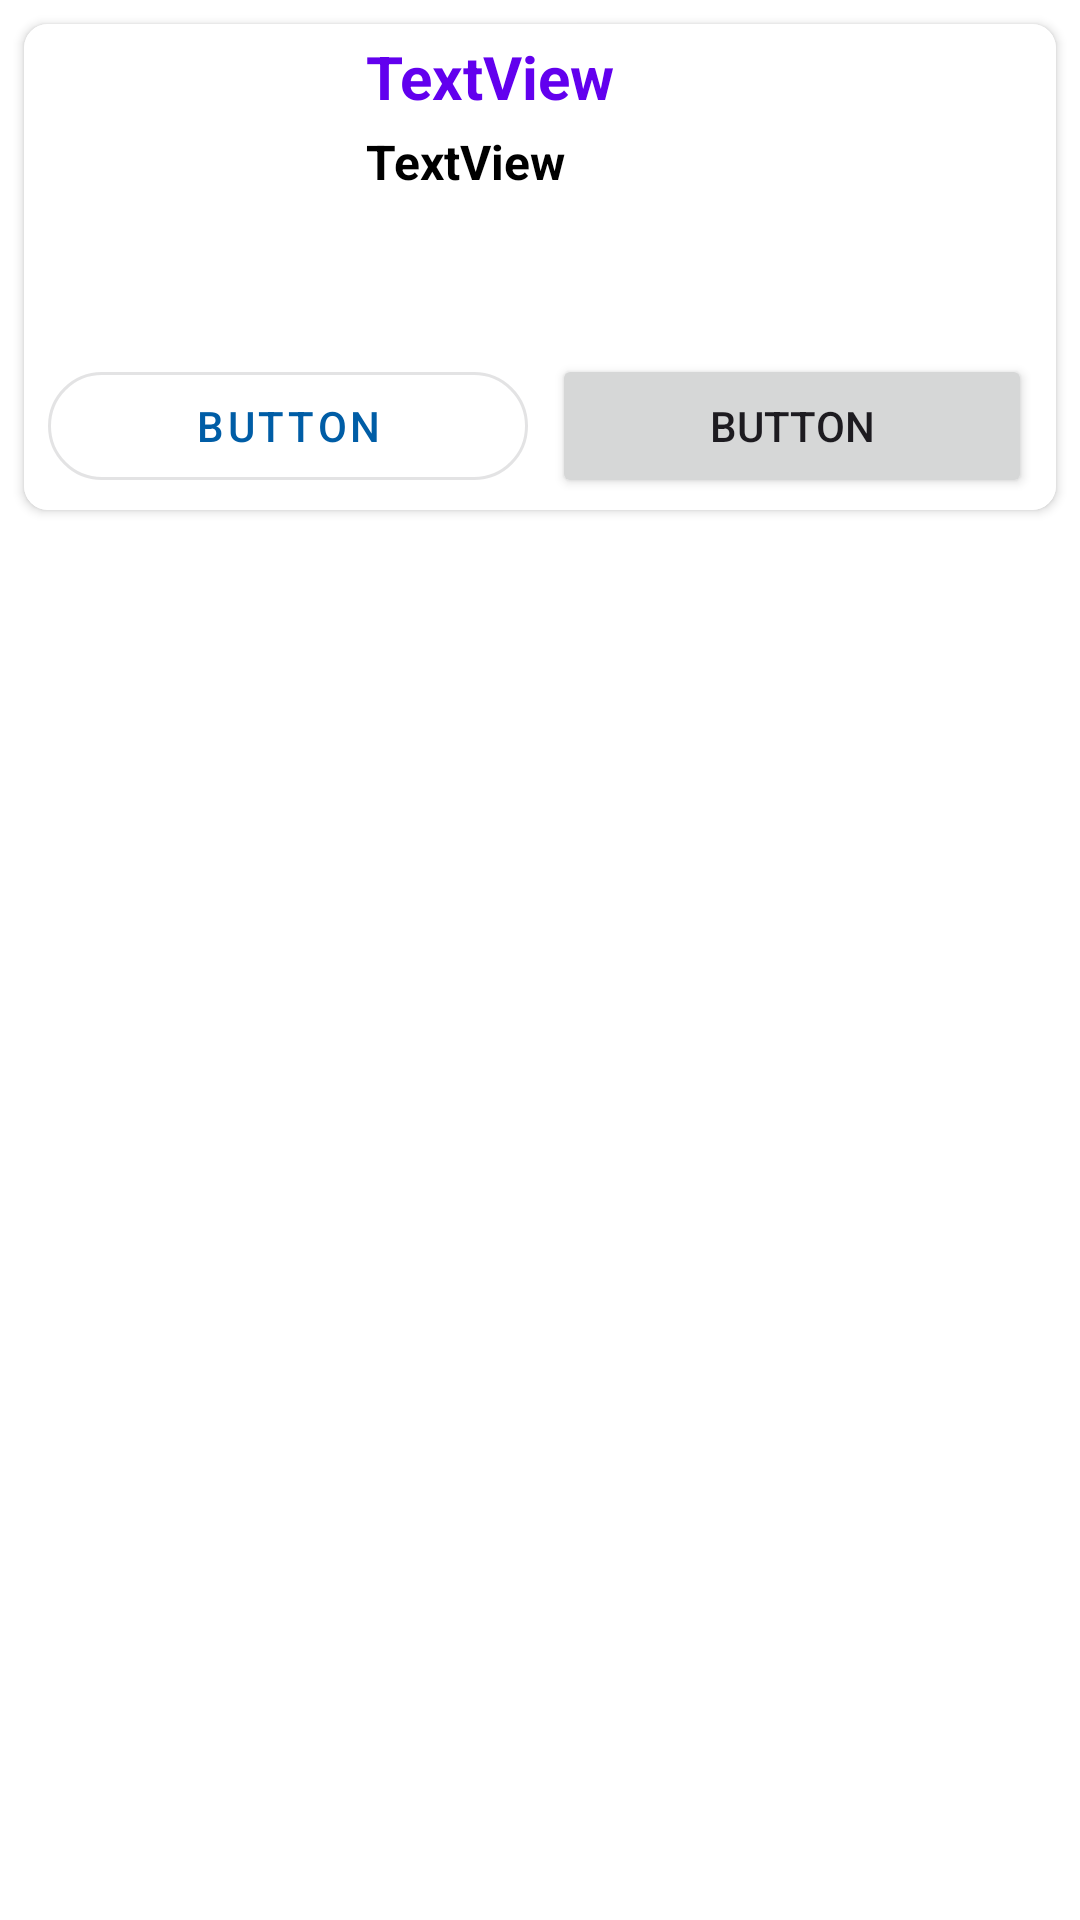

This screen was rendered from an Android layout file. Write that file and the resources it references.
<!-- AndroidManifest.xml: application theme Theme.PKart -->
<!-- res/layout/layout_product_item.xml -->
<?xml version="1.0" encoding="utf-8"?>
<androidx.constraintlayout.widget.ConstraintLayout xmlns:android="http://schemas.android.com/apk/res/android"
    xmlns:app="http://schemas.android.com/apk/res-auto"
    xmlns:tools="http://schemas.android.com/tools"
    android:layout_width="match_parent"
    android:layout_height="wrap_content"
    android:background="@color/white">

    <androidx.cardview.widget.CardView
        android:layout_width="match_parent"
        android:layout_height="wrap_content"
        app:cardCornerRadius="8dp"
        android:layout_margin="8dp"
        app:layout_constraintEnd_toEndOf="parent"
        app:layout_constraintStart_toStartOf="parent"
        app:layout_constraintTop_toTopOf="parent">

        <androidx.constraintlayout.widget.ConstraintLayout
            android:layout_width="match_parent"
            android:layout_height="match_parent"
            android:padding="4dp"
            android:background="@color/white">

            <ImageView
                android:id="@+id/imageView2"
                android:layout_width="90dp"
                android:layout_height="90dp"
                android:layout_margin="8dp"
                app:layout_constraintStart_toStartOf="parent"
                app:layout_constraintTop_toTopOf="parent"
                tools:srcCompat="@tools:sample/avatars" />

            <TextView
                android:id="@+id/textView2"
                android:layout_width="wrap_content"
                android:layout_height="wrap_content"
                android:layout_marginStart="12dp"
                android:text="TextView"
                android:textColor="@color/colorPrimary"
                android:textSize="20sp"
                android:textStyle="bold"
                app:layout_constraintStart_toEndOf="@id/imageView2"
                app:layout_constraintTop_toTopOf="parent" />

            <TextView
                android:id="@+id/textView3"
                android:layout_width="wrap_content"
                android:layout_height="wrap_content"
                android:layout_marginStart="12dp"
                android:layout_marginTop="4dp"
                android:text="TextView"
                android:textColor="@color/black"
                android:textSize="16sp"
                android:textStyle="bold"
                app:layout_constraintStart_toEndOf="@id/imageView2"
                app:layout_constraintTop_toBottomOf="@id/textView2" />

            
            
            
            
            
            
            
            
            
            
            
            

            <com.google.android.material.button.MaterialButton
                android:id="@+id/button"
                style="@style/Widget.MaterialComponents.Button.OutlinedButton"
                android:layout_width="0dp"
                android:layout_height="wrap_content"
                android:layout_marginHorizontal="4dp"
                android:layout_marginTop="8dp"
                android:text="Button"
                app:cornerRadius="20dp"
                app:layout_constraintEnd_toStartOf="@id/guideline2"
                app:layout_constraintStart_toStartOf="parent"
                app:layout_constraintTop_toBottomOf="@id/imageView2"
                android:backgroundTint="@color/white"/>

            <Button
                android:id="@+id/button2"
                android:layout_width="0dp"
                android:layout_height="wrap_content"
                android:layout_marginHorizontal="4dp"
                android:text="BUTTON"
                app:layout_constraintEnd_toEndOf="parent"
                app:layout_constraintStart_toStartOf="@id/guideline2"
                app:layout_constraintTop_toTopOf="@id/button" />


            <androidx.constraintlayout.widget.Guideline
                android:id="@+id/guideline2"
                android:layout_width="wrap_content"
                android:layout_height="wrap_content"
                android:orientation="vertical"
                app:layout_constraintGuide_percent="0.5" />


        </androidx.constraintlayout.widget.ConstraintLayout>


    </androidx.cardview.widget.CardView>
</androidx.constraintlayout.widget.ConstraintLayout>
<!-- resources referenced by this layout -->
<resources>
  <style name="Theme.PKart" parent="Base.Theme.PKart" />
  <style name="Base.Theme.PKart" parent="Theme.Material3.DayNight.NoActionBar">
          
          
          <item name="colorPrimary">#005DA6</item>
          <item name="colorSecondary">#013055</item>
      </style>
  <!-- not gathered from this repository: default colours our renderer supplied (Android Studio template values) -->
  <color name="black">#FF000000</color>
  <color name="white">#FFFFFFFF</color>
  <color name="colorPrimary">#FF6200EE</color>
</resources>
